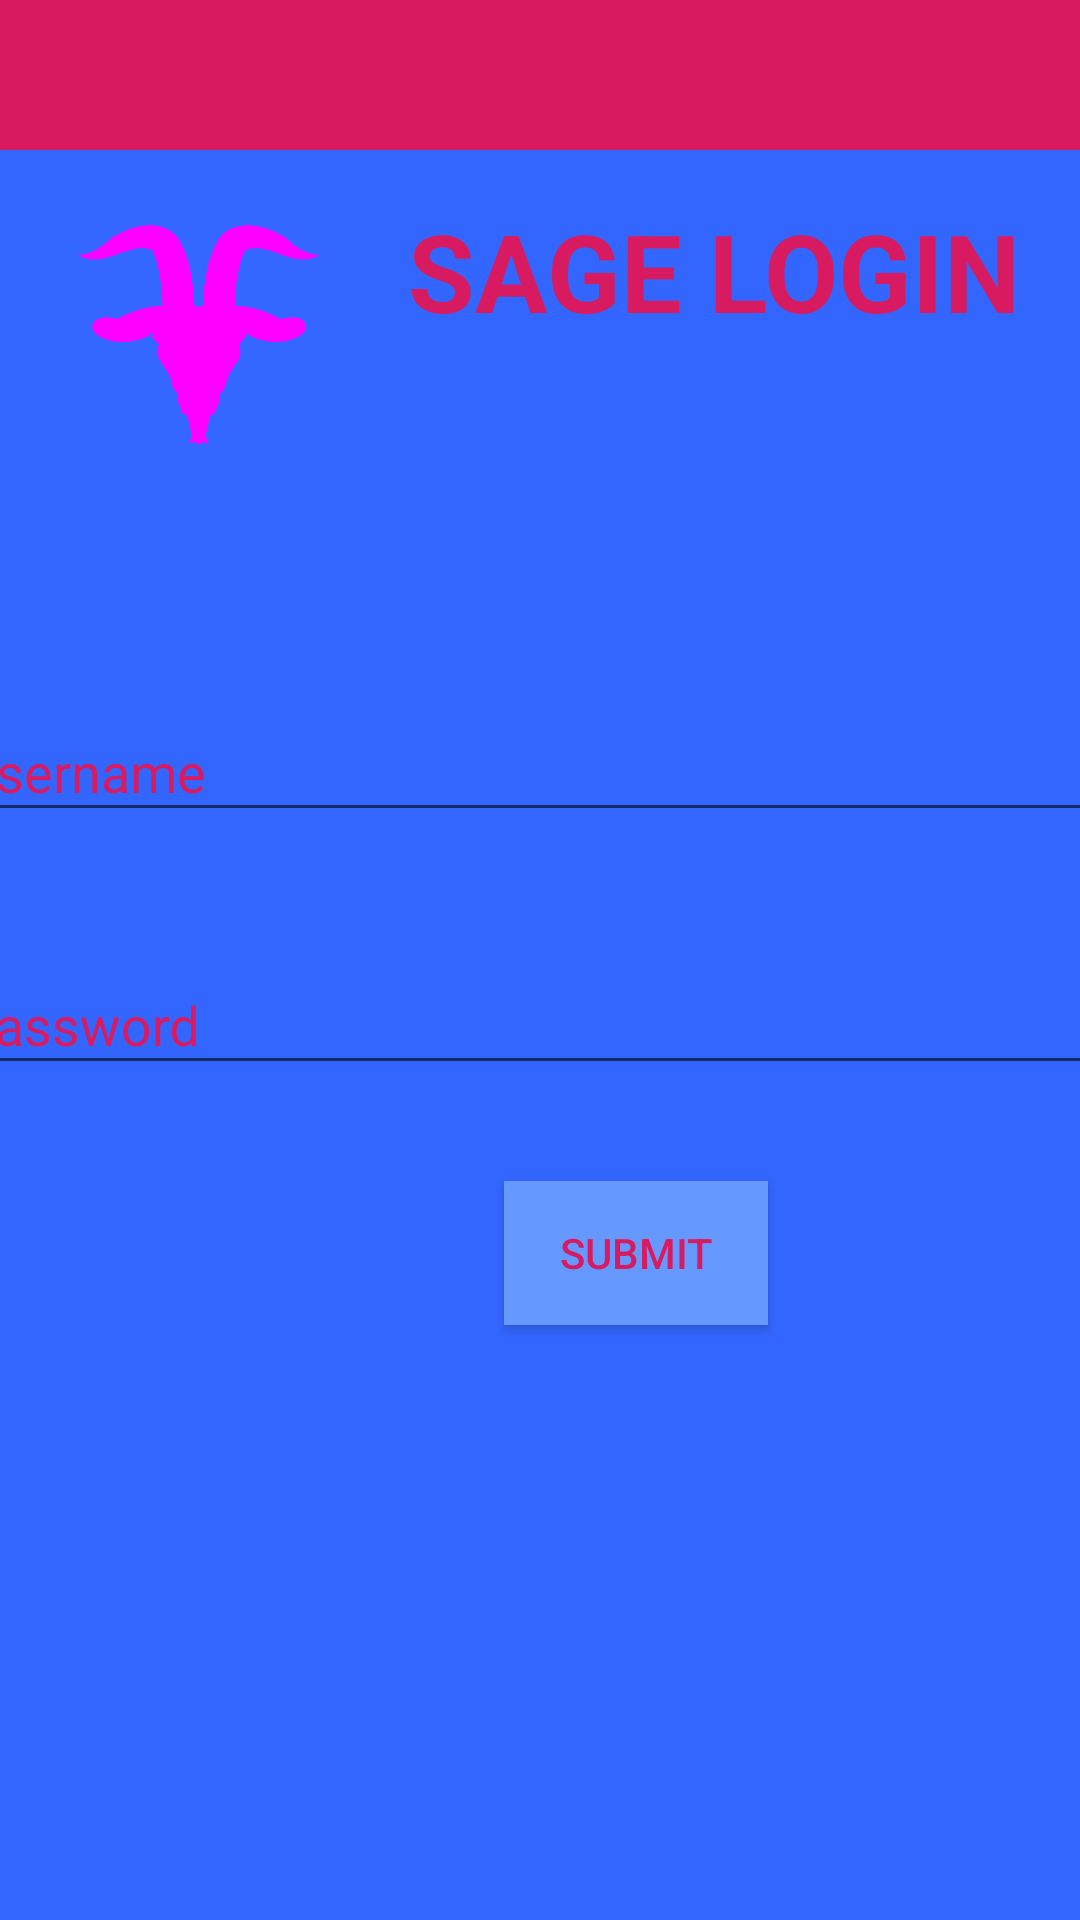

Here is an Android app screen rendered from its layout file. Give the layout XML and the strings, colors and styles it references.
<!-- AndroidManifest.xml: application theme AppTheme.NoActionBar -->
<!-- res/layout/activity_login.xml -->
<?xml version="1.0" encoding="utf-8"?>
<android.support.v4.widget.DrawerLayout xmlns:android="http://schemas.android.com/apk/res/android"
    xmlns:app="http://schemas.android.com/apk/res-auto"
    xmlns:tools="http://schemas.android.com/tools"
    android:id="@+id/drawer_layout"
    android:layout_width="match_parent"
    android:layout_height="match_parent"
    android:fitsSystemWindows="true"
    app:itemIconTint="@color/subMenu"
    android:theme="@style/AppTheme.NoActionBar">
    
    
    <ScrollView
        android:layout_width="match_parent"
        android:layout_height="match_parent"
        android:fillViewport="true">

        <android.support.constraint.ConstraintLayout
            android:layout_width="match_parent"
            android:background="#3366ff"
            android:layout_height="match_parent"
            tools:context=".Login">

            <android.support.v7.widget.Toolbar
                android:id="@+id/toolbarter"
                android:layout_width="0dp"
                android:layout_height="50dp"
                android:background="?attr/colorControlActivated"
                android:minHeight="?attr/actionBarSize"
                android:theme="?attr/actionBarTheme"
                app:layout_constraintEnd_toEndOf="parent"
                app:layout_constraintStart_toStartOf="parent"
                app:layout_constraintTop_toTopOf="parent" />

            <android.support.design.widget.TextInputLayout
                android:id="@+id/textInputLayout4"
                android:layout_width="395dp"
                android:layout_height="wrap_content"
                android:layout_marginStart="16dp"
                android:layout_marginLeft="16dp"
                android:layout_marginTop="175dp"
                android:layout_marginEnd="16dp"
                android:layout_marginRight="16dp"
                android:textColorHint="#D81B60"
                app:layout_constraintEnd_toEndOf="parent"
                app:layout_constraintStart_toStartOf="parent"
                app:layout_constraintTop_toBottomOf="@+id/toolbarter"
                app:passwordToggleTint="#D81B60">

                <android.support.design.widget.TextInputEditText
                    android:id="@+id/loginText"

                    android:layout_width="match_parent"
                    android:layout_height="wrap_content"
                    android:hint="Username"
                    android:textColor="@color/subMenu" />
            </android.support.design.widget.TextInputLayout>

            <android.support.design.widget.TextInputLayout
                android:id="@+id/textInputLayout6"
                android:layout_width="395dp"
                android:layout_height="wrap_content"
                android:layout_marginStart="16dp"
                android:layout_marginLeft="16dp"
                android:layout_marginTop="32dp"
                android:layout_marginEnd="16dp"
                android:layout_marginRight="16dp"
                android:textColorHint="#D81B60"
                app:layout_constraintEnd_toEndOf="parent"
                app:layout_constraintStart_toStartOf="parent"
                app:layout_constraintTop_toBottomOf="@+id/textInputLayout4"
                app:passwordToggleTint="#D81B60">

                <android.support.design.widget.TextInputEditText
                    android:id="@+id/loginPasswordText"

                    android:layout_width="match_parent"
                    android:layout_height="wrap_content"
                    android:hint="Password"
                    android:inputType="textPassword"
                    android:textColor="@color/subMenu" />
            </android.support.design.widget.TextInputLayout>

            <Button
                android:id="@+id/loginSubmission"
                android:layout_width="wrap_content"
                android:layout_height="wrap_content"
                android:layout_marginStart="168dp"
                android:layout_marginLeft="168dp"
                android:layout_marginTop="32dp"
                android:background="#6699ff"
                android:onClick="loginMethod"
                android:text="Submit"
                android:textColor="#D81B60"
                app:layout_constraintStart_toStartOf="parent"
                app:layout_constraintTop_toBottomOf="@+id/textInputLayout6" />

            <ImageView
                android:id="@+id/imageView7"
                android:layout_width="120dp"
                android:layout_height="105dp"
                android:layout_marginStart="8dp"
                android:layout_marginLeft="8dp"
                android:layout_marginTop="8dp"
                android:scaleType="fitXY"
                app:layout_constraintStart_toStartOf="parent"
                app:layout_constraintTop_toBottomOf="@+id/toolbarter"
                app:srcCompat="@drawable/goat_alone" />

            <TextView
                android:id="@+id/textView6"
                android:layout_width="262dp"
                android:layout_height="68dp"
                android:layout_marginStart="8dp"
                android:layout_marginLeft="8dp"
                android:layout_marginTop="16dp"
                android:lineSpacingExtra="12sp"
                android:text="Sage Login"
                android:textAllCaps="true"
                android:textAppearance="@style/TextAppearance.AppCompat.Large"
                android:textColor="#D81B60"
                android:textSize="36sp"
                android:textStyle="bold"
                app:fontFamily="@font/noto_sans_bold"
                app:layout_constraintStart_toEndOf="@+id/imageView7"
                app:layout_constraintTop_toBottomOf="@+id/toolbarter" />

        </android.support.constraint.ConstraintLayout>
    </ScrollView>

    
    <android.support.design.widget.NavigationView
        android:id="@+id/nav_view"
        android:layout_width="match_parent"
        android:layout_height="match_parent"
        android:layout_gravity="start"
        android:fitsSystemWindows="true"
        app:headerLayout="@layout/nav_header"

        app:menu="@menu/drawer_view" />
</android.support.v4.widget.DrawerLayout>
<!-- res/layout/nav_header.xml (included above) -->
<?xml version="1.0" encoding="utf-8"?>
<android.support.constraint.ConstraintLayout xmlns:android="http://schemas.android.com/apk/res/android"
    xmlns:app="http://schemas.android.com/apk/res-auto"
    xmlns:tools="http://schemas.android.com/tools"
    android:layout_width="match_parent"
    android:layout_height="192dp"
    android:background="@color/colorAccent"
    android:padding="16dp"
    android:theme="@style/ThemeOverlay.AppCompat.Dark"
    android:orientation="vertical"
    android:gravity="bottom">

    <ImageView
        android:id="@+id/imageView3"
        android:layout_width="89dp"
        android:layout_height="79dp"
        android:layout_marginEnd="8dp"
        android:layout_marginRight="8dp"
        android:layout_marginBottom="8dp"
        app:layout_constraintBottom_toBottomOf="parent"
        app:layout_constraintEnd_toEndOf="parent"
        app:srcCompat="@drawable/goat_alone_blue" />

    <TextView
        android:layout_width="match_parent"
        android:layout_height="wrap_content"
        android:layout_marginStart="4dp"

        android:layout_marginLeft="4dp"
        android:layout_marginBottom="4dp"
        android:text="@string/menu_name"
        android:textAppearance="@style/TextAppearance.AppCompat.Body1"
        android:textColor="@android:color/black"
        android:textSize="24sp"
        android:textStyle="bold"
        app:fontFamily="sans-serif-black"
        app:layout_constraintBottom_toBottomOf="parent"
        app:layout_constraintStart_toStartOf="parent" />

</android.support.constraint.ConstraintLayout>
<!-- resources referenced by this layout -->
<resources>
  <color name="colorAccent">#D81B60</color>
  <color name="subMenu">#f18eb2</color>
  <!-- drawable goat_alone: png bitmap (drawable, 20570 bytes) -->
  <!-- drawable goat_alone_blue: png bitmap (drawable, 21913 bytes) -->
  <string name="menu_name">Menu</string>
  <style name="AppTheme.NoActionBar">
          <item name="windowActionBar">false</item>
          <item name="windowNoTitle">true</item>
      </style>
</resources>
